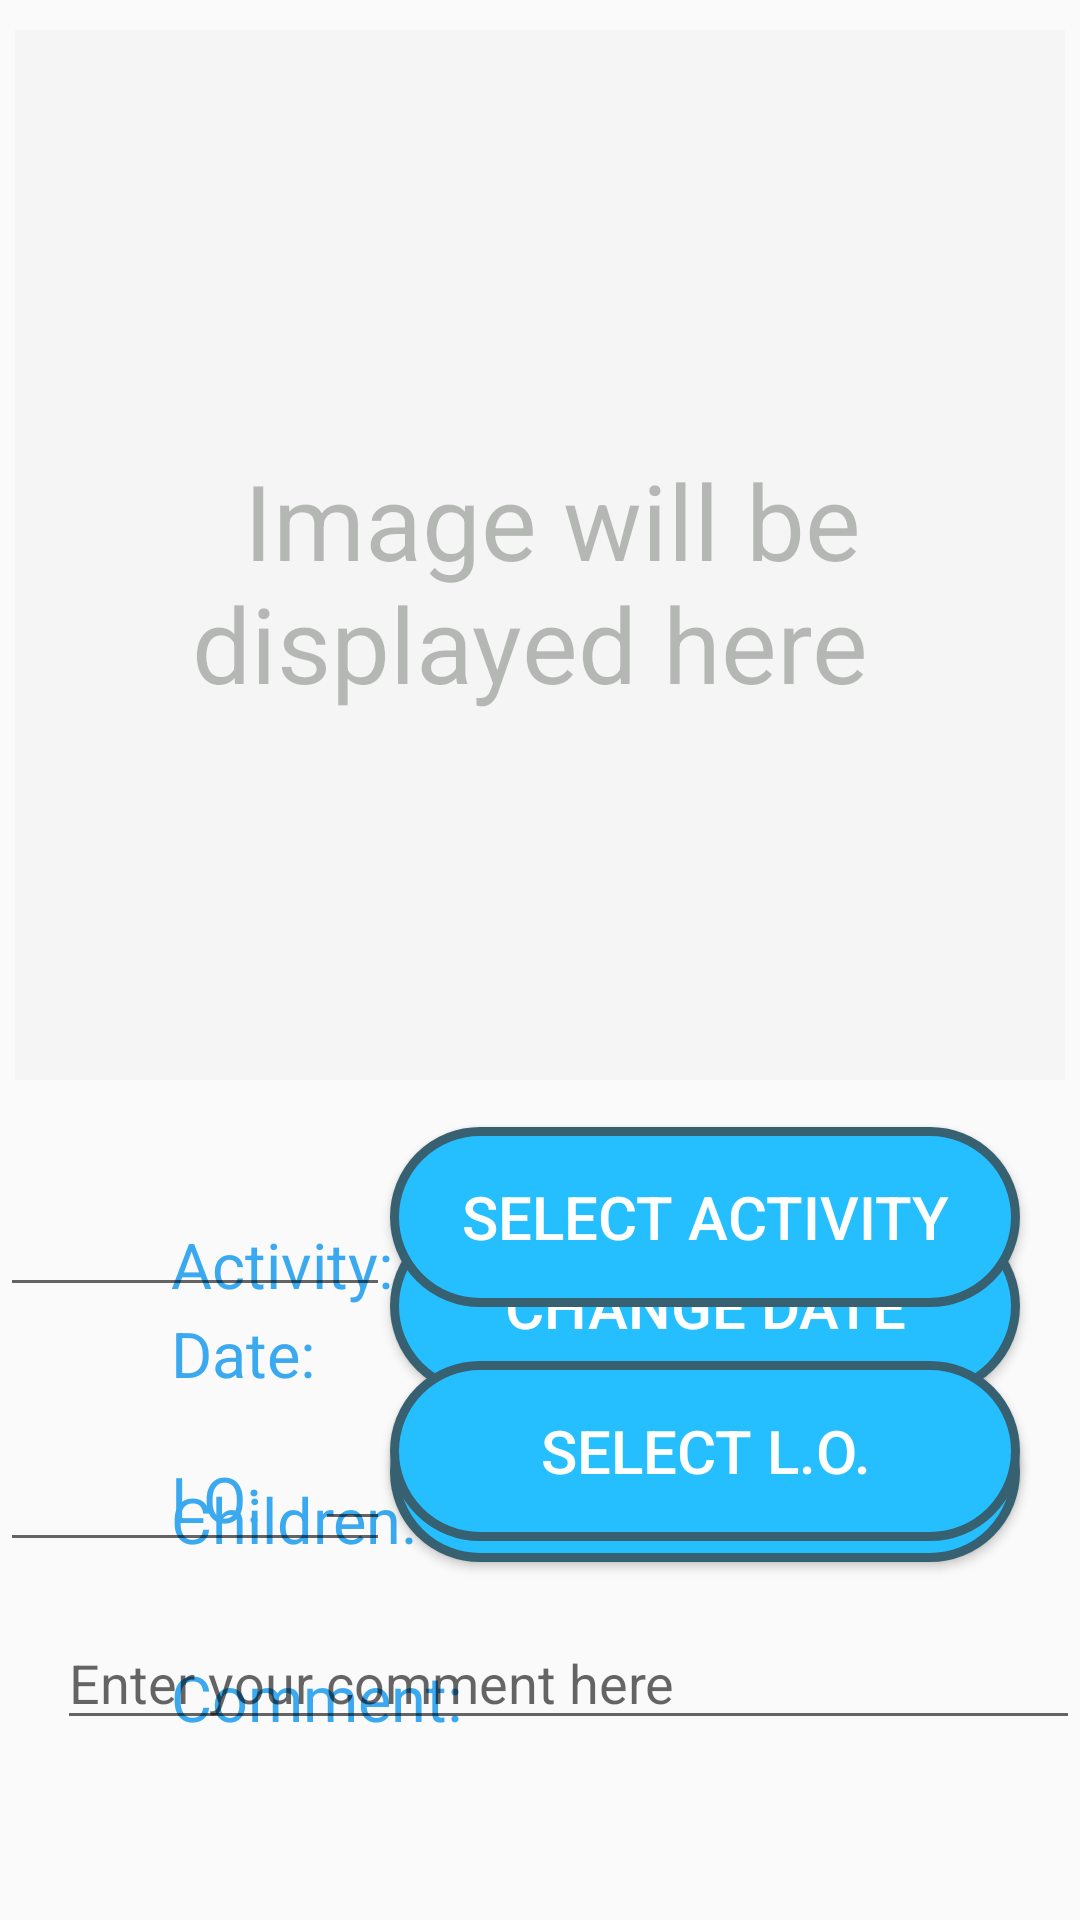

Write the Android layout XML for this screen, with the resource values it uses.
<!-- AndroidManifest.xml: application theme AppTheme -->
<!-- res/layout/picture_layout.xml -->
<?xml version="1.0" encoding="utf-8"?>

<RelativeLayout xmlns:android="http://schemas.android.com/apk/res/android"
    android:orientation="horizontal"
    android:layout_width="match_parent"
    android:layout_height="match_parent">
    <ImageView
        android:layout_width="350dp"
        android:layout_height="350dp"
        android:id="@+id/showpicture_image"
        android:layout_gravity="center_horizontal"
        android:layout_alignParentTop="true"
        android:layout_centerHorizontal="true"
        android:layout_marginTop="10dp"
        android:background="@color/primary_material_light"
        android:adjustViewBounds="false" />


    <RelativeLayout android:layout_width="match_parent"
        android:layout_height="198dp"

        android:touchscreenBlocksFocus="false"
        android:layout_alignParentBottom="true"
        android:layout_alignParentLeft="true"
        android:layout_alignParentStart="true"
        android:id="@+id/relativeLayout"
        android:layout_below="@+id/showpicture_image">
        <TextView
            android:layout_width="wrap_content"
            android:layout_height="wrap_content"
            android:textAppearance="?android:attr/textAppearanceLarge"
            android:text="@string/date_text"
            android:id="@+id/date_text"
            style="@style/seven_inches"
            android:layout_marginLeft="57dp"
            android:layout_marginStart="57dp"
            android:layout_marginTop="77dp"
            android:layout_alignParentTop="true"
            android:layout_alignParentLeft="true"
            android:layout_alignParentStart="true" />

        <TextView
            android:layout_width="wrap_content"
            android:layout_height="wrap_content"
            android:textAppearance="?android:attr/textAppearanceLarge"
            android:text="@string/children_text"
            android:id="@+id/children_text"
            style="@style/seven_inches"
            android:layout_alignBottom="@+id/children_edit"
            android:layout_alignLeft="@+id/activity_text"
            android:layout_alignStart="@+id/activity_text" />

        <TextView
            android:layout_width="wrap_content"
            android:layout_height="wrap_content"
            android:textAppearance="?android:attr/textAppearanceLarge"
            android:text="@string/activity_text"
            android:id="@+id/activity_text"
            style="@style/seven_inches"
            android:layout_marginBottom="25dp"
            android:layout_above="@+id/select_children"
            android:layout_alignLeft="@+id/date_text"
            android:layout_alignStart="@+id/date_text" />


        <TextView
            android:layout_width="wrap_content"
            android:layout_height="wrap_content"
            android:textAppearance="?android:attr/textAppearanceLarge"
            android:text="@string/lo_text"
            android:id="@+id/lo_text"
            style="@style/seven_inches"
            android:layout_alignBottom="@+id/lo_edit"
            android:layout_alignLeft="@+id/children_text"
            android:layout_alignStart="@+id/children_text" />

        <TextView
            android:layout_width="wrap_content"
            android:layout_height="wrap_content"
            android:textAppearance="?android:attr/textAppearanceLarge"
            android:text="@string/comment_text"
            android:id="@+id/comment_text"
            style="@style/seven_inches"
            android:layout_alignBottom="@+id/comment_edit"
            android:layout_alignLeft="@+id/lo_text"
            android:layout_alignStart="@+id/lo_text" />

        <TextView
            android:layout_width="wrap_content"
            android:layout_height="wrap_content"
            android:textAppearance="?android:attr/textAppearanceLarge"
            android:text="@string/date_view"
            android:id="@+id/date_view"

            style="@style/seven_inches"
            android:layout_alignTop="@+id/date_text"
            android:layout_toRightOf="@+id/children_text"
            android:layout_toEndOf="@+id/children_text" />

        <Button
            android:layout_width="210sp"
            android:layout_height="wrap_content"
            android:background="@drawable/buttonshape"
            android:textColor="#FFFFFF"
            android:text="@string/changeDate_button"
            android:id="@+id/changeDate_button"
            android:textSize="20dp"
            android:layout_alignBottom="@+id/date_view"
            android:layout_alignLeft="@+id/select_activity"
            android:layout_alignStart="@+id/select_activity" />

        <EditText
            android:layout_width="150sp"
            android:layout_height="wrap_content"
            android:id="@+id/children_edit"
            android:layout_centerVertical="true"
            android:layout_toRightOf="@+id/comment_text"
            android:layout_toStartOf="@+id/select_children"
            android:layout_toLeftOf="@+id/select_children" />

        <EditText
            android:layout_width="300sp"
            android:layout_height="wrap_content"
            android:id="@+id/lo_edit"
            android:layout_marginBottom="25dp"
            android:layout_above="@+id/comment_edit"
            android:layout_alignRight="@+id/children_edit"
            android:layout_alignEnd="@+id/children_edit"
            android:layout_toEndOf="@+id/date_text"
            android:layout_toRightOf="@+id/date_text" />

        <EditText
            android:layout_width="350sp"
            android:layout_height="wrap_content"
            android:inputType="textMultiLine"
            android:ems="10"
            android:id="@+id/comment_edit"
            android:maxLines="4"
            android:autoText="false"
            android:hint="@string/comment_hint"
            android:layout_marginBottom="60dp"
            android:layout_marginLeft="19dp"
            android:layout_marginStart="19dp"
            android:layout_alignParentBottom="true"
            android:layout_alignLeft="@+id/children_edit"
            android:layout_alignStart="@+id/children_edit" />

        <Button
            android:layout_width="210sp"
            android:layout_height="wrap_content"
            android:text="@string/select_children"
            android:id="@+id/select_children"
            android:textSize="20dp"
            android:textColor="#FFFFFF"

            android:background="@drawable/buttonshape"
            android:layout_alignBottom="@+id/children_edit"
            android:layout_alignLeft="@+id/select_activity"
            android:layout_alignStart="@+id/select_activity"
            android:clickable="false" />

        <Button
            android:layout_width="210sp"
            android:layout_height="wrap_content"
            android:text="@string/select_lo"
            android:background="@drawable/buttonshape"
            android:id="@+id/select_lo"
            android:textSize="20dp"
            android:textColor="#FFFFFF"

            android:layout_alignBottom="@+id/lo_edit"
            android:layout_toRightOf="@+id/children_edit"
            android:layout_toEndOf="@+id/children_edit" />

        <EditText
            android:layout_width="150sp"
            android:layout_height="wrap_content"
            android:id="@+id/activity_edit"
            android:layout_alignBottom="@+id/activity_text"
            android:layout_toLeftOf="@+id/select_activity"
            android:layout_alignLeft="@+id/children_edit"
            android:layout_alignStart="@+id/children_edit" />

        <Button
            android:layout_width="210sp"
            android:layout_height="wrap_content"
            android:text="@string/select_activity"
            android:background="@drawable/buttonshape"
            android:id="@+id/select_activity"
            android:textSize="20dp"
            android:textColor="#FFFFFF"

            android:layout_marginRight="20dp"
            android:layout_marginEnd="20dp"
            android:layout_alignBottom="@+id/activity_edit"
            android:layout_alignParentRight="true"
            android:layout_alignParentEnd="true" />

    </RelativeLayout>

    <TextView
        android:layout_width="wrap_content"
        android:layout_height="wrap_content"
        android:textAppearance="?android:attr/textAppearanceLarge"
        android:text="@string/image_text"
        android:id="@+id/image_text"
        android:textSize="35dp"
        android:lines="2"
        android:maxLines="1"
        android:layout_marginTop="140dp"
        android:layout_alignTop="@+id/showpicture_image"
        android:layout_centerHorizontal="true"
        android:textColor="#48101910"
        android:visibility="visible"
        android:typeface="sans"
        android:focusable="false"
        android:autoText="false" />

    <ImageView
        android:layout_width="70dp"
        android:layout_height="70dp"
        android:id="@+id/takepicture_image"
        android:src="@drawable/ic_add_black_24dp"
        android:clickable="true"
        android:layout_alignTop="@+id/showpicture_image"
        android:layout_toRightOf="@+id/showpicture_image"
        android:layout_toEndOf="@+id/showpicture_image" />

    <ImageView
        android:layout_width="70dp"
        android:layout_height="70dp"
        android:id="@+id/deletepicture_image"
        android:src="@drawable/ic_delete_black_24dp"
        android:clickable="true"
        android:layout_above="@+id/relativeLayout"
        android:layout_toRightOf="@+id/showpicture_image"
        android:layout_toEndOf="@+id/showpicture_image" />

    <ImageView
        android:layout_width="70dp"
        android:layout_height="70dp"
        android:id="@+id/savepicture_image"
        android:src="@drawable/ic_save_black_24dp"
        android:clickable="true"
        android:layout_alignTop="@+id/image_text"
        android:layout_toRightOf="@+id/showpicture_image"
        android:layout_toEndOf="@+id/showpicture_image" />

</RelativeLayout>
<!-- resources referenced by this layout -->
<resources>
  <!-- drawable buttonshape (drawable) -->
  <?xml version="1.0" encoding="utf-8"?>
  <shape xmlns:android="http://schemas.android.com/apk/res/android" android:shape="rectangle" >
      <corners
          android:radius="100dp"
          />
      <solid
          android:color="#25beff"
          />
      <padding
          android:left="0dp"
          android:top="0dp"
          android:right="0dp"
          android:bottom="0dp"
          />
      <size
          android:width="270dp"
          android:height="60dp"
          />
      <stroke
          android:width="3dp"
          android:color="#376171"
          />
  </shape>
  <string name="activity_text">Activity:</string>
  <string name="changeDate_button">Change Date</string>
  <string name="children_text">Children:</string>
  <string name="comment_hint">Enter your comment here</string>
  <string name="comment_text">Comment:</string>
  <string name="date_text">Date:</string>
  <string name="date_view">Current date</string>
  <string name="image_text">\u0020 Image will be \ndisplayed here</string>
  <string name="lo_text">LO:</string>
  <string name="select_activity">Select Activity</string>
  <string name="select_children">Select Children</string>
  <string name="select_lo">Select L.O.</string>
  <style name="seven_inches" parent="@android:style/Theme">
          <item name="android:textSize">21sp</item>
  
  
      </style>
  <style name="AppTheme" parent="Theme.AppCompat.Light.DarkActionBar">
          
  
          <item name="android:textColorPrimary">@color/primary_text_material_light</item>
          <item name="android:textColorSecondary">@color/primary_text_material_dark</item>
  
      </style>
  <color name="primary_text_material_light">#3aa9ef</color>
  <color name="primary_text_material_dark">#000000</color>
</resources>
